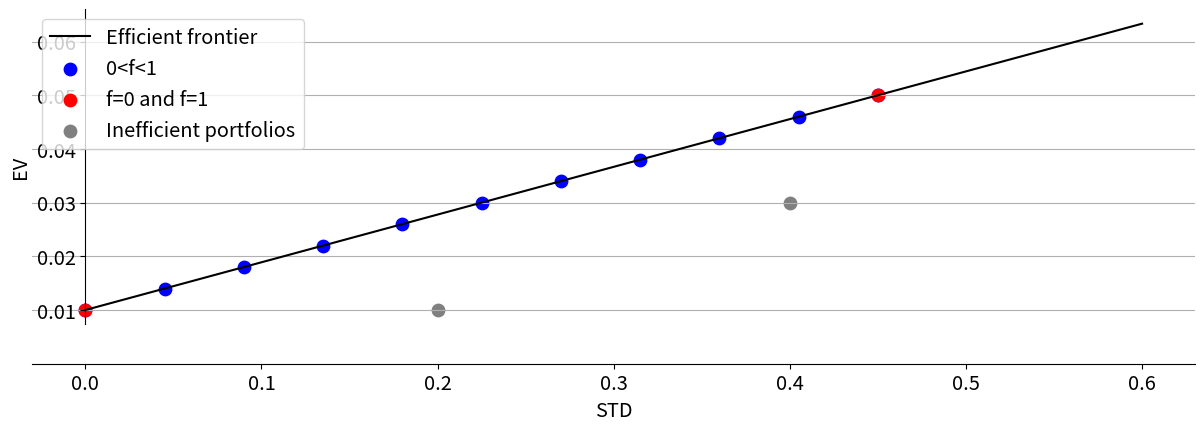

Recreate this plot in Python.
# -*- coding: utf-8 -*-
"""
Created on Thu Oct  8 15:44:59 2020

[redacted]
"""

#################################################

import numpy as np
# import pandas as pd
from matplotlib import pyplot as plt
# from pylab import rcParams
# from collections import Counter
import matplotlib.pylab as pylab

#################################################

# returns of risk-free and risky option
return_riskfree = 0.01
expectedreturn_risky = 0.05

returns_matrix = np.array([expectedreturn_risky,return_riskfree])

# matrix with the decision-maker's fraction of wealth invested in each asset
fractions_matrix = np.array([[0,1],[0.1,0.9],[0.2,0.8],[0.3,0.7],
                          [0.4,0.6],[0.5,0.5],[0.6,0.4],[0.7,0.3]
                          ,[0.8,0.2],[0.9,0.1],[1,0]])
# EV of the portfolio
ev_portfolio = fractions_matrix.dot(returns_matrix)

# STD of risk-free and risky options
std_riskfree = 0
std_risky = (0.5*(0.5**2) + 0.5*(0.4**2) - 0.05**2)**(1/2)
var_risky = (0.5*(0.5**2) + 0.5*(0.4**2) - 0.05**2)

std_portfolio = np.array(np.zeros(11))
# STD for each value of the fraction invested in the risky asset
for i in range(0,11):
    std_portfolio[i,]=((fractions_matrix[i,0]**2)*(var_risky))**(1/2)

# parameter-settings + plot
params = {'legend.fontsize': 'x-large',
          'figure.figsize': (15, 5),
         'axes.labelsize': 'x-large',
         'axes.titlesize':'x-large',
         'xtick.labelsize':'x-large',
         'ytick.labelsize':'x-large'}
pylab.rcParams.update(params)

fig = plt.figure()
ax = fig.add_subplot(1, 1, 1)
ax.spines['left'].set_position('zero')
ax.spines['bottom'].set_position('zero')
ax.spines['right'].set_color('none')
ax.spines['top'].set_color('none')
ax.xaxis.set_ticks_position('bottom')
ax.yaxis.set_ticks_position('left')
plt.gca().yaxis.grid(True)
plt.xlabel("STD")
plt.ylabel("EV")
plt.gcf().subplots_adjust(bottom=0.25)

# plotting the function
x = np.linspace(0,0.6)
ax.plot(x,0.01 + (0.05-0.01)/0.45*x,color='black',label='Efficient frontier')
plt.scatter(std_portfolio,ev_portfolio, s = 80, color = 'blue', label = '0<f<1') 
#plt.scatter(0.5,0.0544, s = 80, color = 'green', label = 'w_1>1 and w_1<0') 
#plt.scatter(-0.1,0.0133, s = 80, color = 'green') 
plt.scatter(0, 0.01, marker='o', s=80, color="red", label = 'f=0 and f=1')   
plt.scatter(0.45, 0.05, marker='o', s=80, color="red")  
plt.scatter(0.2, 0.01, marker='o', s=80, color="grey", label='Inefficient portfolios')
plt.scatter(0.4,0.03, marker ='o', s=80, color="grey")
plt.legend(loc="upper left")


# saving the image
plt.savefig('thesis - markowitz vs kelly 1.pdf')

#################################################



